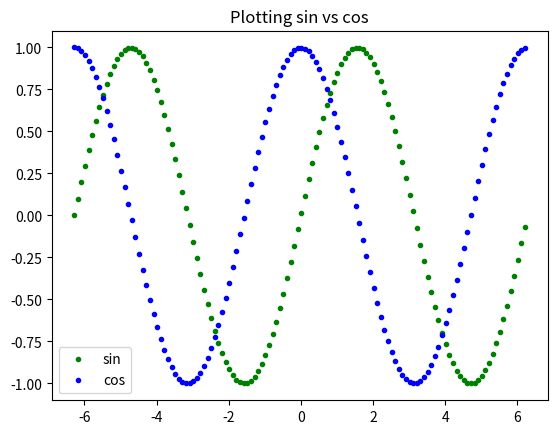

The matplotlib source for this figure:
import matplotlib.pyplot as plt
import numpy as np

# plot between -2 and 2
x = np.arange(-2.0 * np.pi, 2.0 * np.pi, 0.1)

plt.plot(x, np.sin(x), 'g.', label="sin")
plt.plot(x, np.cos(x), 'b.', label="cos")

plt.title("Plotting sin vs cos")
plt.legend()

plt.show()